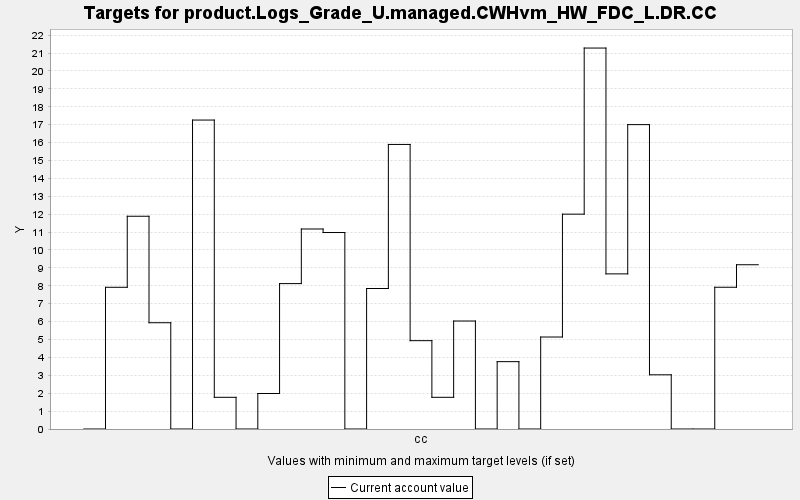

Source data for this figure (header and first rows):
TARGET, PERIOD, YEAR, PERIODWIDTH, MINIMUM, MAXIMUM, MINWEIGHT, MAXWEIGHT, CURRENT, SUMMARY
product.Logs_Grade_U.managed.CWHvm_HW_FD…, 0, 0, 10.0, 0.0, 10000, 1.0, 1.0, 0.0, 0.0
product.Logs_Grade_U.managed.CWHvm_HW_FD…, 1, 10, 10.0, 0.0, 10000, 1.0, 1.0, 7.916, 0.0
product.Logs_Grade_U.managed.CWHvm_HW_FD…, 2, 20, 10.0, 0.0, 10000, 1.0, 1.0, 11.88, 0.0
product.Logs_Grade_U.managed.CWHvm_HW_FD…, 3, 30, 10.0, 0.0, 10000, 1.0, 1.0, 5.936, 0.0
product.Logs_Grade_U.managed.CWHvm_HW_FD…, 4, 40, 10.0, 0.0, 10000, 1.0, 1.0, 0.0, 0.0
product.Logs_Grade_U.managed.CWHvm_HW_FD…, 5, 50, 10.0, 0.0, 10000, 1.0, 1.0, 17.26, 0.0
product.Logs_Grade_U.managed.CWHvm_HW_FD…, 6, 60, 10.0, 0.0, 10000, 1.0, 1.0, 1.77, 0.0
product.Logs_Grade_U.managed.CWHvm_HW_FD…, 7, 70, 10.0, 0.0, 10000, 1.0, 1.0, 0.0, 0.0
product.Logs_Grade_U.managed.CWHvm_HW_FD…, 8, 80, 10.0, 0.0, 10000, 1.0, 1.0, 1.983, 0.0
product.Logs_Grade_U.managed.CWHvm_HW_FD…, 9, 90, 10.0, 0.0, 10000, 1.0, 1.0, 8.122, 0.0
product.Logs_Grade_U.managed.CWHvm_HW_FD…, 10, 100, 10.0, 0.0, 10000, 1.0, 1.0, 11.17, 0.0
product.Logs_Grade_U.managed.CWHvm_HW_FD…, 11, 110, 10.0, 0.0, 10000, 1.0, 1.0, 10.98, 0.0
product.Logs_Grade_U.managed.CWHvm_HW_FD…, 12, 120, 10.0, 0.0, 10000, 1.0, 1.0, 0.0, 0.0
product.Logs_Grade_U.managed.CWHvm_HW_FD…, 13, 130, 10.0, 0.0, 10000, 1.0, 1.0, 7.848, 0.0
product.Logs_Grade_U.managed.CWHvm_HW_FD…, 14, 140, 10.0, 0.0, 10000, 1.0, 1.0, 15.9, 0.0
product.Logs_Grade_U.managed.CWHvm_HW_FD…, 15, 150, 10.0, 0.0, 10000, 1.0, 1.0, 4.934, 0.0
product.Logs_Grade_U.managed.CWHvm_HW_FD…, 16, 160, 10.0, 0.0, 10000, 1.0, 1.0, 1.77, 0.0
product.Logs_Grade_U.managed.CWHvm_HW_FD…, 17, 170, 10.0, 0.0, 10000, 1.0, 1.0, 6.032, 0.0
product.Logs_Grade_U.managed.CWHvm_HW_FD…, 18, 180, 10.0, 0.0, 10000, 1.0, 1.0, 0.0, 0.0
product.Logs_Grade_U.managed.CWHvm_HW_FD…, 19, 190, 10.0, 0.0, 10000, 1.0, 1.0, 3.762, 0.0
product.Logs_Grade_U.managed.CWHvm_HW_FD…, 20, 200, 10.0, 0.0, 10000, 1.0, 1.0, 0.0, 0.0
product.Logs_Grade_U.managed.CWHvm_HW_FD…, 21, 210, 10.0, 0.0, 10000, 1.0, 1.0, 5.138, 0.0
product.Logs_Grade_U.managed.CWHvm_HW_FD…, 22, 220, 10.0, 0.0, 10000, 1.0, 1.0, 12, 0.0
product.Logs_Grade_U.managed.CWHvm_HW_FD…, 23, 230, 10.0, 0.0, 10000, 1.0, 1.0, 21.28, 0.0
product.Logs_Grade_U.managed.CWHvm_HW_FD…, 24, 240, 10.0, 0.0, 10000, 1.0, 1.0, 8.665, 0.0
product.Logs_Grade_U.managed.CWHvm_HW_FD…, 25, 250, 10.0, 0.0, 10000, 1.0, 1.0, 17, 0.0
product.Logs_Grade_U.managed.CWHvm_HW_FD…, 26, 260, 10.0, 0.0, 10000, 1.0, 1.0, 3.027, 0.0
product.Logs_Grade_U.managed.CWHvm_HW_FD…, 27, 270, 10.0, 0.0, 10000, 1.0, 1.0, 0.0, 0.0
product.Logs_Grade_U.managed.CWHvm_HW_FD…, 28, 280, 10.0, 0.0, 10000, 1.0, 1.0, 0.0, 0.0
product.Logs_Grade_U.managed.CWHvm_HW_FD…, 29, 290, 10.0, 0.0, 10000, 1.0, 1.0, 7.918, 0.0
product.Logs_Grade_U.managed.CWHvm_HW_FD…, 30, 300, 10.0, 0.0, 10000, 1.0, 1.0, 9.175, 0.0
